Run: headless pygame with SDL's dummy video driver; simulated clock (each Clock.tick advances the game by its frame time, no real sleeping); random seed 0; keys injected as events and as key.get_pressed() state; no mouse input.
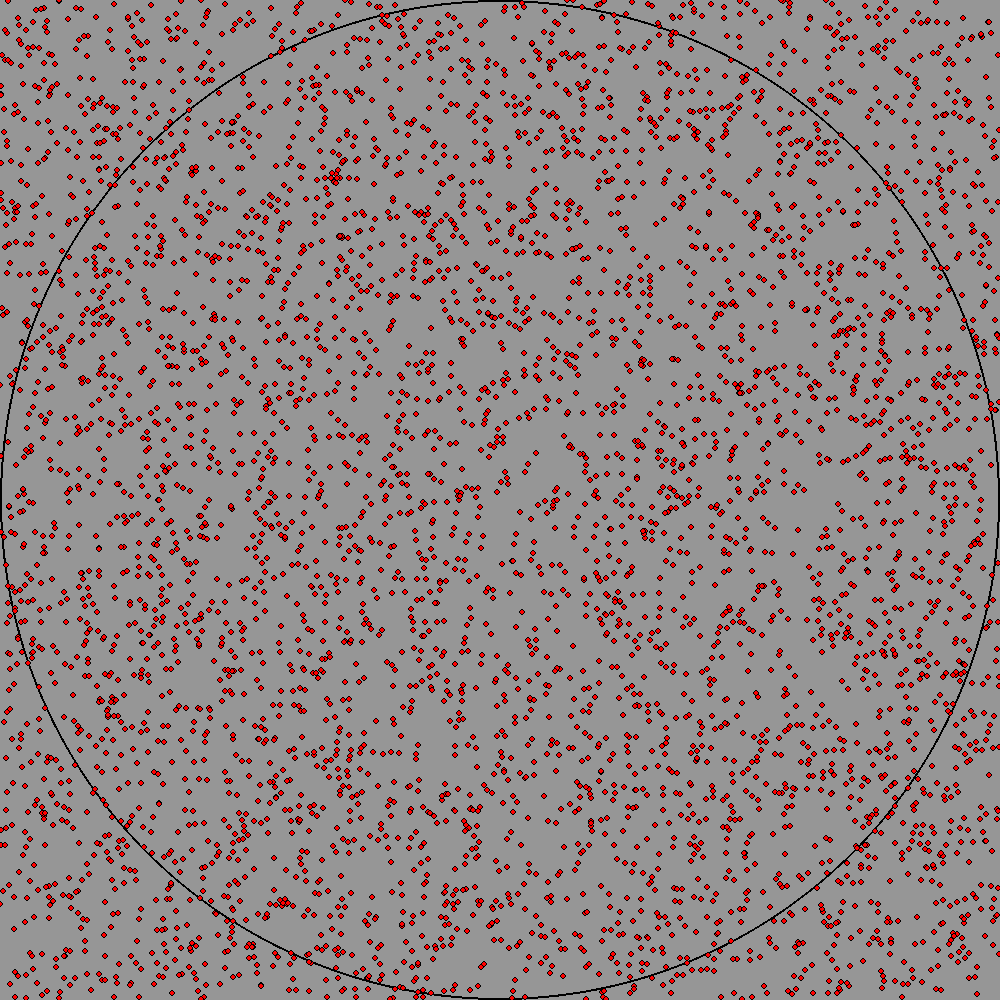
Frame 1 of 4 · flips 1–60 · no input
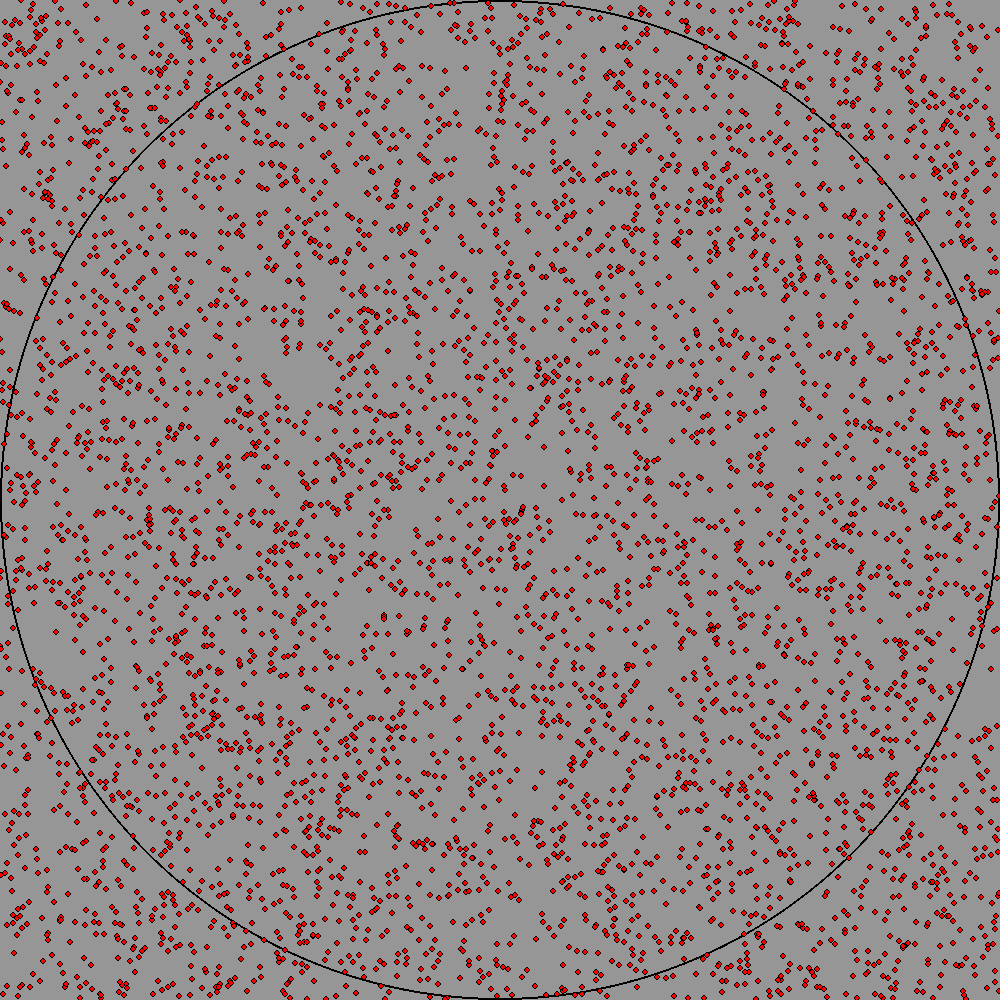
Frame 2 of 4 · flips 61–180 · tapped SPACE, RETURN · held RIGHT (→), D
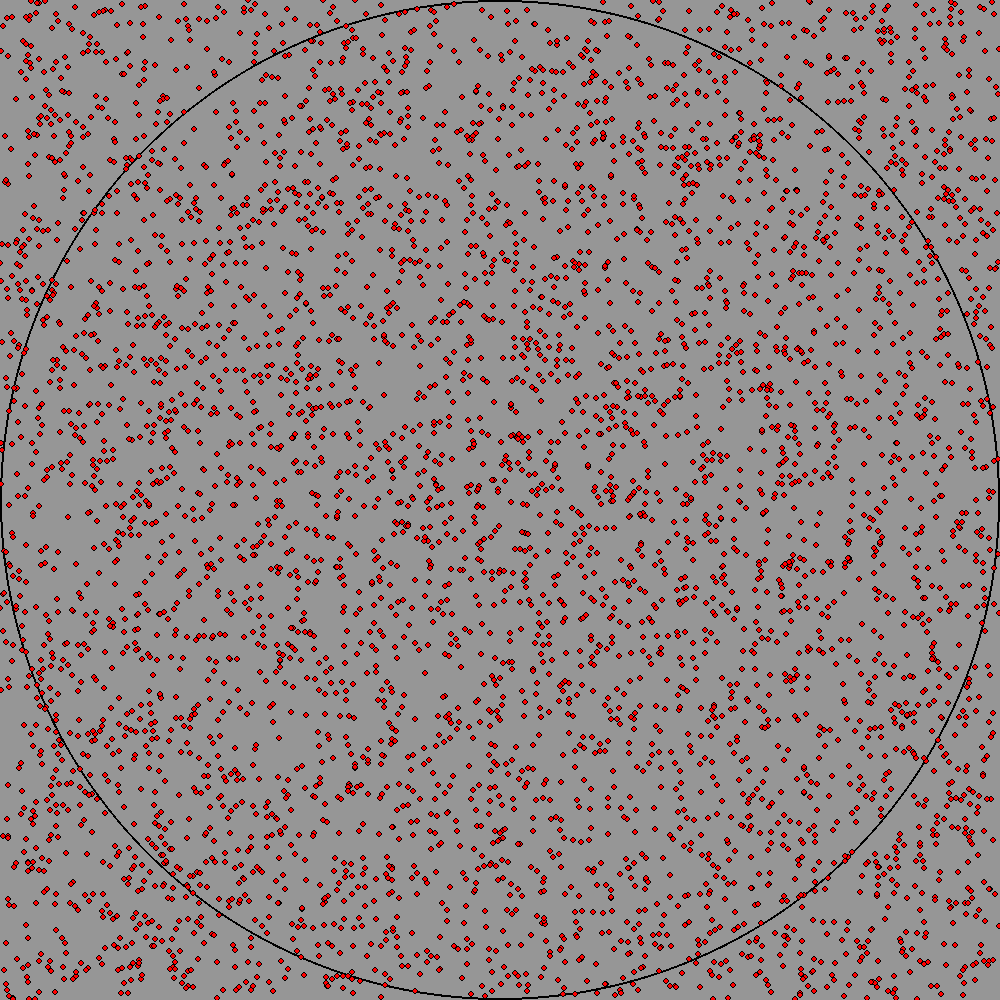
Frame 3 of 4 · flips 181–300 · held DOWN (↓), S
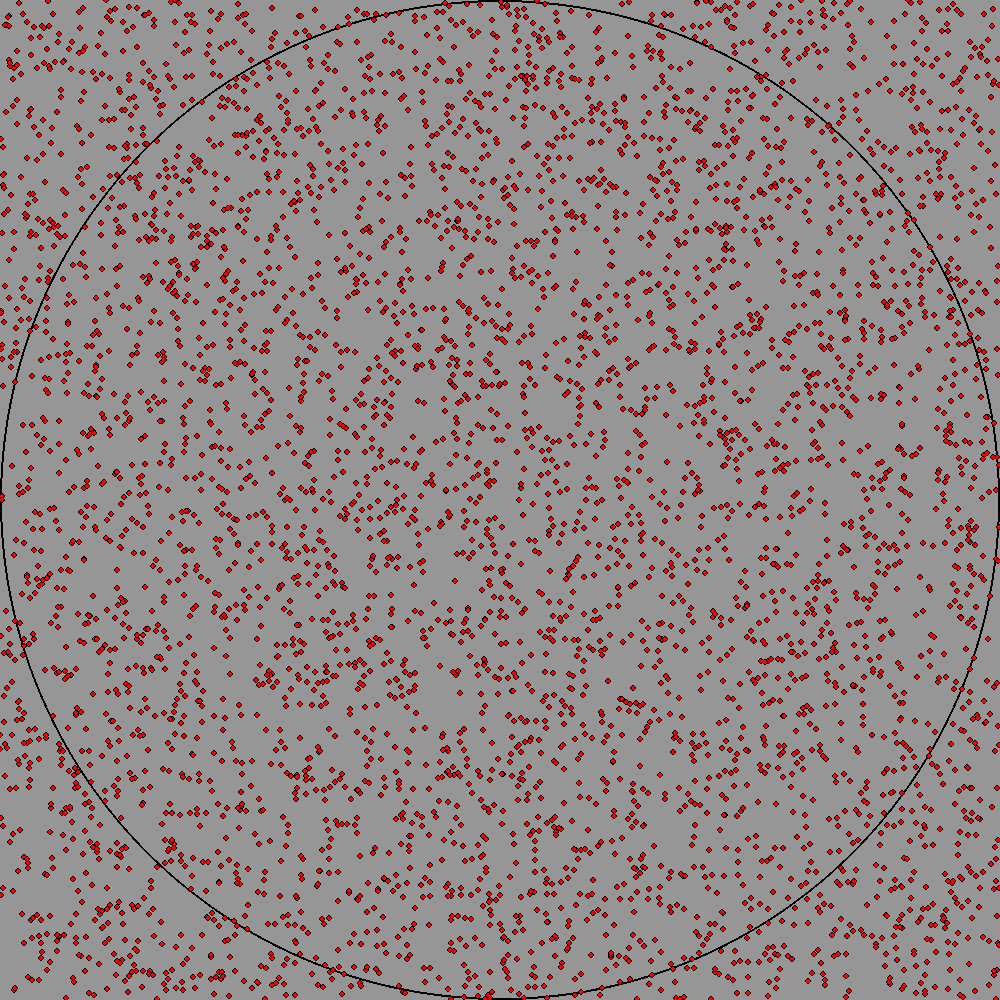
Frame 4 of 4 · flips 301–420 · held LEFT (←), A, UP (↑), W

The pygame program that drew these frames:

import pygame
import random
from os import system 

NEGRO = (0, 0 ,0)
BLANCO = (255, 255, 255)
VERDE = (0, 255, 0)
ROJO = (255, 0, 0)
AZUL = (0, 0, 255)
VIOLETA = (98, 0, 255)


total = 0
aciertos = 0
puntos = []


pygame.init()
dimensiones = [1000, 1000]
pantalla = pygame.display.set_mode(dimensiones) 
pygame.display.set_caption("Calculo PI")
hecho = False
reloj = pygame.time.Clock()

while not hecho:
    for evento in pygame.event.get():
        if evento.type == pygame.QUIT: 
            hecho = True

    # ---------------------------------------------------LÓGICA---------------------------------------------------
    i = 0
    while(i<100):
        p = [random.randrange(0, 1000), random.randrange(0, 1000)]
        
        if(len(puntos) == 5000):
            puntos.pop(0)
        puntos.append(p)
        total += 1
        d = ( (p[0]-500)**2 + (p[1]-500)**2 )**0.5
        aciertos += 1 if d<500 else 0
        i += 1

    system("clear")
    print("iter:", total)
    print(4*aciertos/total)
    # ---------------------------------------------------DIBUJO---------------------------------------------------

    pantalla.fill((150, 150, 150))

    pygame.draw.ellipse(pantalla, NEGRO, [0, 0, 1000, 1000], 2)

    for p in puntos:
        pygame.draw.ellipse(pantalla, NEGRO, [p[0]-3, p[1]-3, 6, 6])
        pygame.draw.ellipse(pantalla, ROJO, [p[0]-2, p[1]-2, 4, 4])



    pygame.display.flip()
    reloj.tick(60)

pygame.quit()
